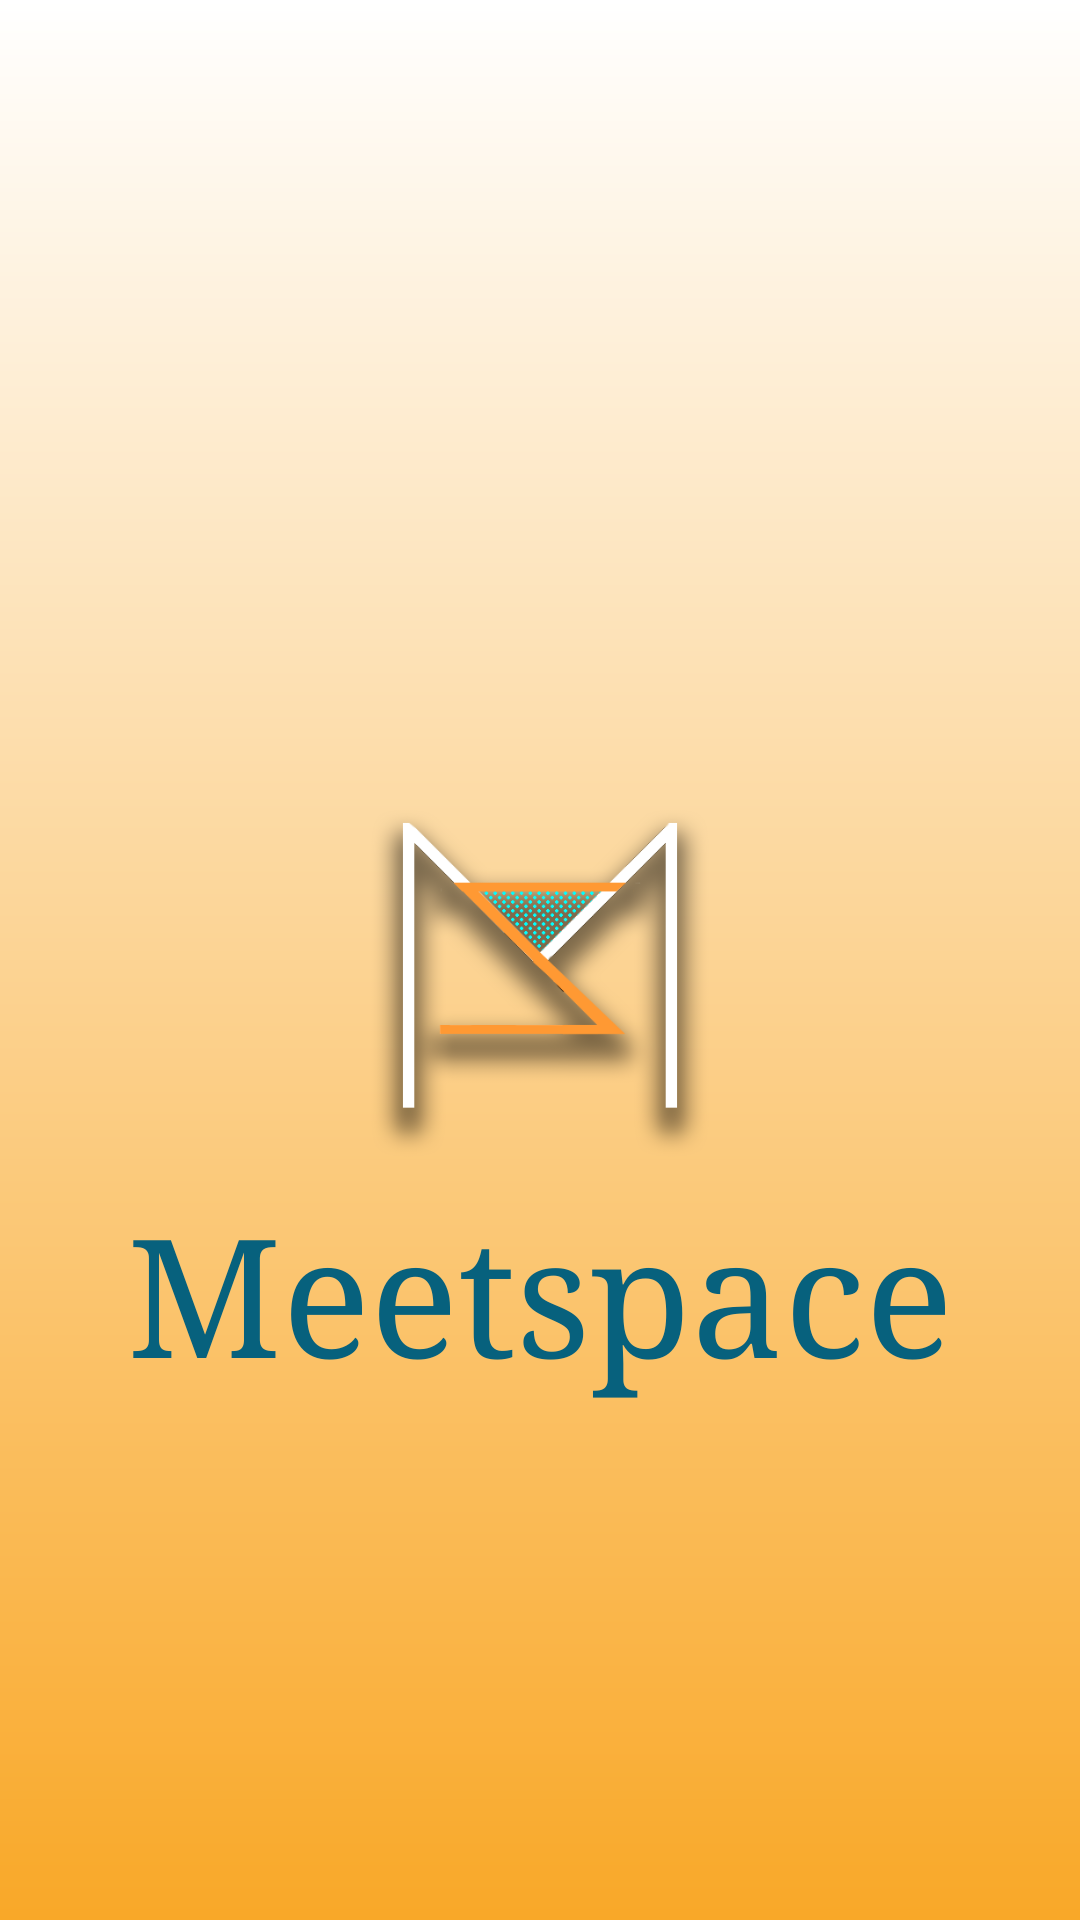

Write the Android layout XML for this screen, with the resource values it uses.
<!-- AndroidManifest.xml: application theme AppTheme -->
<!-- res/layout/fragment_welcome_page.xml -->
<?xml version="1.0" encoding="utf-8"?>
<FrameLayout xmlns:android="http://schemas.android.com/apk/res/android"
    xmlns:tools="http://schemas.android.com/tools"
    android:layout_width="match_parent"
    android:layout_height="match_parent"
    tools:context=".WelcomePage">
    <androidx.constraintlayout.widget.ConstraintLayout xmlns:app="http://schemas.android.com/apk/res-auto"
        xmlns:tools="http://schemas.android.com/tools"
        android:layout_height="match_parent"
        android:layout_width="match_parent"
        xmlns:android="http://schemas.android.com/apk/res/android"
        android:background="@drawable/gradiant">

        <ImageView
            android:id="@+id/imageView3"
            android:layout_width="150dp"
            android:layout_height="150dp"
            android:src="@drawable/logot"
            app:layout_constraintBottom_toBottomOf="parent"
            app:layout_constraintEnd_toEndOf="parent"
            app:layout_constraintStart_toStartOf="parent"
            app:layout_constraintTop_toTopOf="parent" />

        <TextView
            android:id="@+id/name"
            android:layout_width="wrap_content"
            android:layout_height="0dp"
            android:fontFamily="serif"
            android:text="Meetspace"
            android:textColor="@color/light_blue"
            android:textSize="55dp"
            app:layout_constraintBottom_toBottomOf="parent"
            app:layout_constraintEnd_toEndOf="parent"
            app:layout_constraintStart_toStartOf="parent"
            app:layout_constraintTop_toBottomOf="@id/imageView3" />
    </androidx.constraintlayout.widget.ConstraintLayout>

</FrameLayout>
<!-- resources referenced by this layout -->
<resources>
  <color name="light_blue">#07617d</color>
  <!-- drawable gradiant (drawable) -->
  <?xml version="1.0" encoding="utf-8"?>
  <shape xmlns:android="http://schemas.android.com/apk/res/android"
      android:shape="rectangle">
      <gradient
          android:startColor="#FFFFFF"
          android:endColor="#F9A828"
          android:angle="-90"/>
  </shape>
  <!-- drawable logot: png bitmap (drawable, 43711 bytes) -->
  <style name="AppTheme" parent="Theme.MaterialComponents.Light.NoActionBar">
          
          <item name="colorPrimary">@color/Orange</item>
          <item name="colorPrimaryDark">@color/dark_grey</item>
          <item name="colorAccent">@color/light_blue</item>
          <item name="android:fontFamily">@font/lucidabrightdemibold</item>
      </style>
  <color name="Orange">#F9A828</color>
  <color name="dark_grey">#c17900</color>
</resources>
